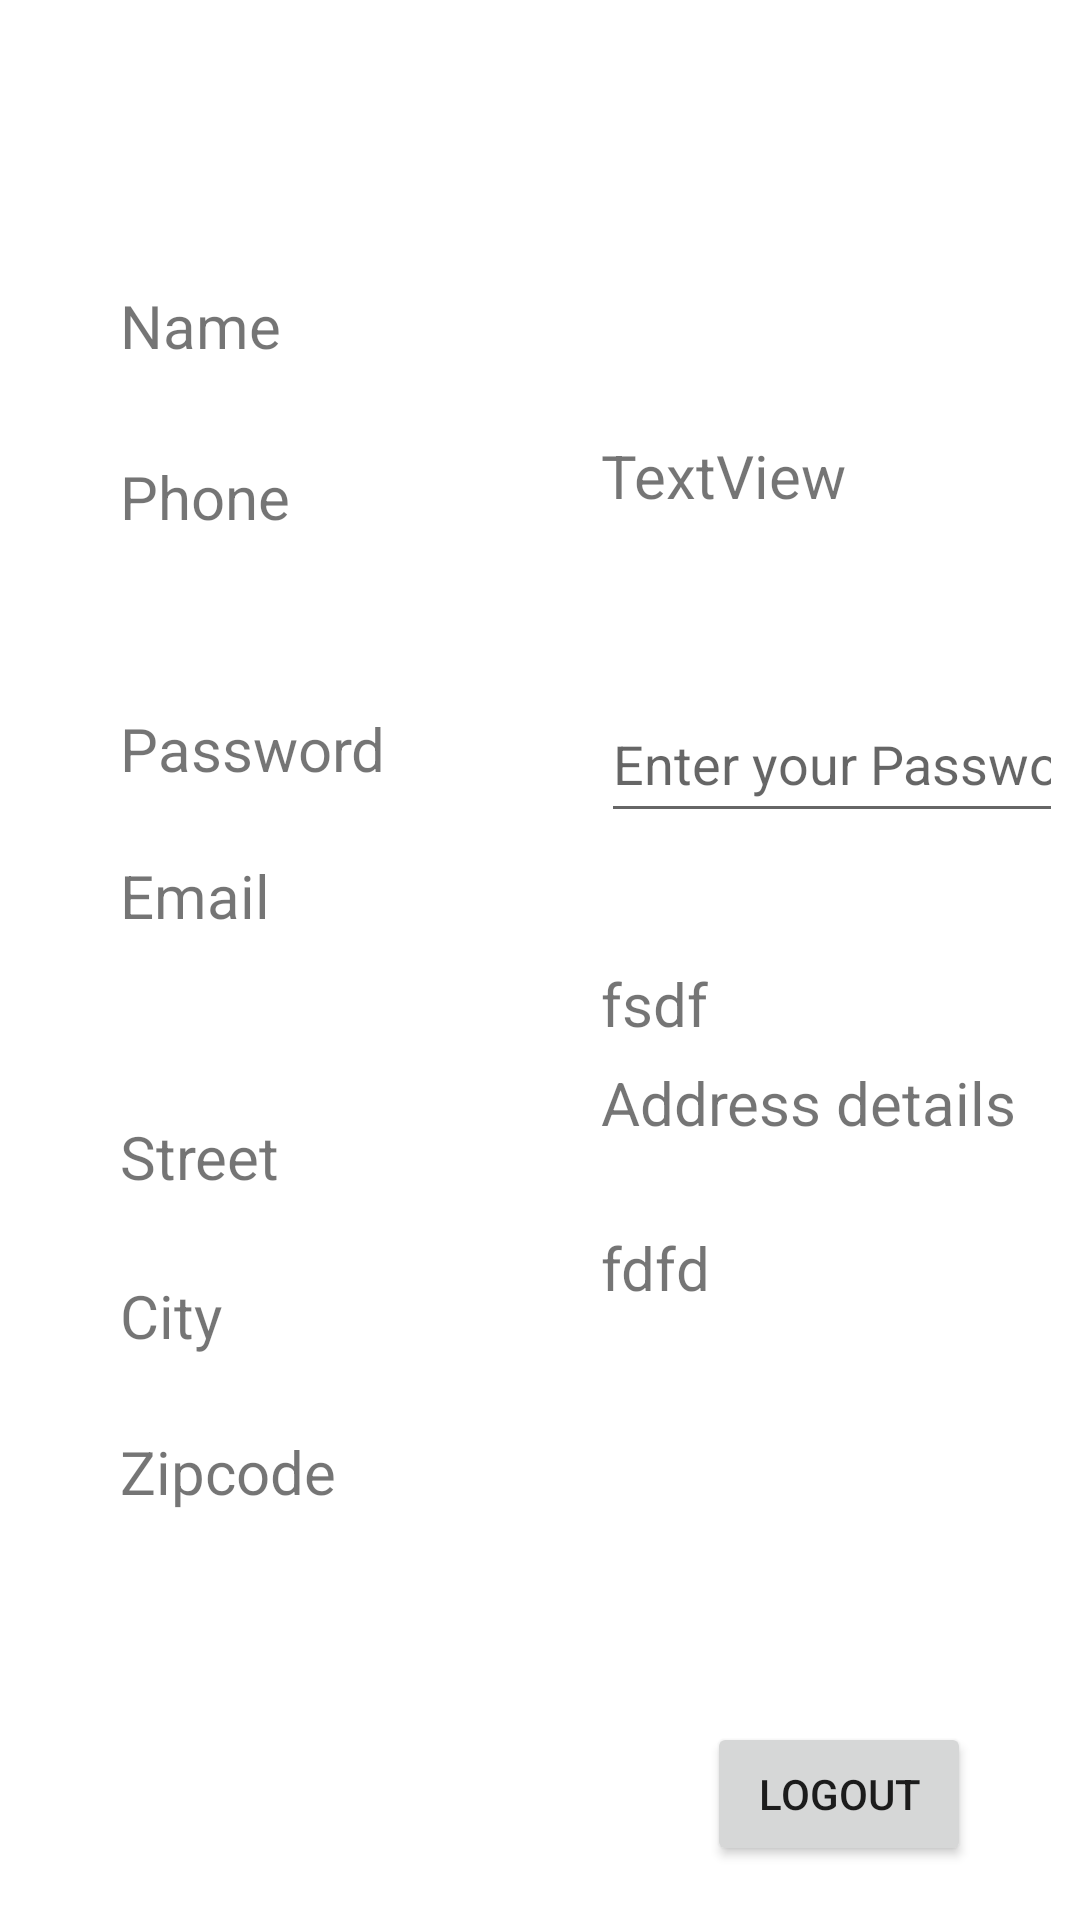

Reconstruct the res/layout file that produces this screen, plus the resources it refers to.
<!-- AndroidManifest.xml: application theme Theme.SaveIt -->
<!-- res/layout/activity_user_home.xml -->
<?xml version="1.0" encoding="utf-8"?>
<androidx.constraintlayout.widget.ConstraintLayout xmlns:android="http://schemas.android.com/apk/res/android"
    xmlns:app="http://schemas.android.com/apk/res-auto"
    xmlns:tools="http://schemas.android.com/tools"
    android:layout_width="match_parent"
    android:layout_height="match_parent"
    tools:context=".userHome">

  <TextView
      android:id="@+id/txtName_P"
      android:layout_width="wrap_content"
      android:layout_height="wrap_content"

      android:layout_marginStart="6dp"
      android:layout_marginTop="29dp"
      android:textSize="20sp"
      app:layout_constraintStart_toStartOf="@+id/Up_Name"
      app:layout_constraintTop_toTopOf="parent" />

  <TextView
      android:id="@+id/Up_Name"
      android:layout_width="wrap_content"
      android:layout_height="wrap_content"

      android:layout_marginTop="39dp"
      android:textSize="20sp"
      app:layout_constraintEnd_toStartOf="@+id/textView4"
      app:layout_constraintStart_toStartOf="@+id/textView4"
      app:layout_constraintTop_toBottomOf="@+id/txtName_P" />

  <TextView
      android:id="@+id/txtAddress"
      android:layout_width="wrap_content"
      android:layout_height="wrap_content"
      android:layout_marginBottom="28dp"
      android:text="@string/txtAddressLabel"
      android:textSize="20sp"
      app:layout_constraintBottom_toTopOf="@+id/Up_street"
      app:layout_constraintStart_toStartOf="@+id/Up_street" />

  <TextView
      android:id="@+id/Up_street"
      android:layout_width="wrap_content"
      android:layout_height="wrap_content"

      android:layout_marginStart="107dp"
      android:layout_marginBottom="21dp"
      android:text="fdfd"
      android:textSize="20sp"
      app:layout_constraintBottom_toTopOf="@+id/Up_city"
      app:layout_constraintStart_toEndOf="@+id/textView9" />

  <TextView
      android:id="@+id/Up_city"
      android:layout_width="wrap_content"
      android:layout_height="wrap_content"

      android:layout_marginStart="126dp"
      android:layout_marginBottom="29dp"
      android:textSize="20sp"
      app:layout_constraintBottom_toTopOf="@+id/Up_zip"
      app:layout_constraintStart_toEndOf="@+id/textView10" />

  <Button
      android:id="@+id/btnLogout"
      android:layout_width="wrap_content"
      android:layout_height="wrap_content"

      android:layout_marginStart="59dp"
      android:layout_marginEnd="59dp"
      android:layout_marginBottom="18dp"
      android:text="@string/btnLogout"
      app:layout_constraintBottom_toBottomOf="parent"
      app:layout_constraintEnd_toEndOf="parent"
      app:layout_constraintStart_toStartOf="@+id/Up_zip" />

  <TextView
      android:id="@+id/Up_zip"
      android:layout_width="wrap_content"
      android:layout_height="wrap_content"
      android:layout_marginStart="87dp"
      android:layout_marginBottom="34dp"
      android:textSize="20sp"
      app:layout_constraintBottom_toTopOf="@+id/btnLogout"
      app:layout_constraintStart_toEndOf="@+id/textView11" />

  <TextView
      android:id="@+id/Up_email"
      android:layout_width="wrap_content"
      android:layout_height="wrap_content"
      android:layout_marginBottom="6dp"
      android:text="fsdf"
      android:textSize="20sp"
      app:layout_constraintBottom_toTopOf="@+id/txtAddress"
      app:layout_constraintStart_toStartOf="@+id/txtAddress" />

  <EditText
      android:id="@+id/Up_password"
      android:layout_width="154dp"
      android:layout_height="49dp"
      android:layout_marginTop="58dp"
      android:layout_marginBottom="58dp"
      android:ems="10"
      android:hint="@string/password"
      android:inputType="textPassword"
      app:layout_constraintBottom_toTopOf="@+id/txtAddress"
      app:layout_constraintStart_toStartOf="@+id/Up_email"
      app:layout_constraintTop_toTopOf="@+id/textView6" />

  <TextView
      android:id="@+id/textView4"
      android:layout_width="wrap_content"
      android:layout_height="wrap_content"
      android:layout_marginTop="23dp"
      android:text="TextView"
      android:textSize="20sp"
      app:layout_constraintStart_toStartOf="@+id/Up_password"
      app:layout_constraintTop_toBottomOf="@+id/Up_Name" />

  <TextView
      android:id="@+id/textView3"
      android:layout_width="wrap_content"
      android:layout_height="wrap_content"
      android:layout_marginStart="40dp"
      android:text="@string/nameLabel"
      android:textSize="20sp"
      app:layout_constraintBottom_toBottomOf="@+id/Up_Name"
      app:layout_constraintStart_toStartOf="parent"
      app:layout_constraintTop_toTopOf="@+id/Up_Name" />

  <TextView
      android:id="@+id/textView6"
      android:layout_width="wrap_content"
      android:layout_height="wrap_content"
      android:layout_marginStart="40dp"
      android:layout_marginTop="30dp"
      android:text="@string/phoneLabel"
      android:textSize="20sp"
      app:layout_constraintStart_toStartOf="parent"
      app:layout_constraintTop_toBottomOf="@+id/textView3" />

  <TextView
      android:id="@+id/textView7"
      android:layout_width="wrap_content"
      android:layout_height="wrap_content"
      android:layout_marginStart="40dp"
      android:layout_marginTop="57dp"
      android:text="@string/labelPassword"
      android:textSize="20sp"
      app:layout_constraintStart_toStartOf="parent"
      app:layout_constraintTop_toBottomOf="@+id/textView6" />

  <TextView
      android:id="@+id/textView8"
      android:layout_width="wrap_content"
      android:layout_height="wrap_content"
      android:layout_marginTop="22dp"
      android:text="@string/lemail"
      android:textSize="20sp"
      app:layout_constraintStart_toStartOf="@+id/textView7"
      app:layout_constraintTop_toBottomOf="@+id/textView7" />

  <TextView
      android:id="@+id/textView9"
      android:layout_width="wrap_content"
      android:layout_height="wrap_content"
      android:layout_marginStart="40dp"
      android:layout_marginTop="60dp"
      android:text="@string/street"
      android:textSize="20sp"
      app:layout_constraintStart_toStartOf="parent"
      app:layout_constraintTop_toBottomOf="@+id/textView8" />

  <TextView
      android:id="@+id/textView10"
      android:layout_width="wrap_content"
      android:layout_height="wrap_content"
      android:layout_marginTop="26dp"
      android:text="@string/city"
      android:textSize="20sp"
      app:layout_constraintStart_toStartOf="@+id/textView9"
      app:layout_constraintTop_toBottomOf="@+id/textView9" />

  <TextView
      android:id="@+id/textView11"
      android:layout_width="wrap_content"
      android:layout_height="wrap_content"
      android:layout_marginTop="25dp"
      android:text="@string/zipcode"
      android:textSize="20sp"
      app:layout_constraintStart_toStartOf="@+id/textView10"
      app:layout_constraintTop_toBottomOf="@+id/textView10" />
</androidx.constraintlayout.widget.ConstraintLayout>
<!-- resources referenced by this layout -->
<resources>
  <string name="btnLogout">LOGOUT</string>
  <string name="city">City</string>
  <string name="labelPassword">Password</string>
  <string name="lemail">Email</string>
  <string name="nameLabel">Name</string>
  <string name="password">Enter your Password</string>
  <string name="phoneLabel">Phone</string>
  <string name="street">Street</string>
  <string name="txtAddressLabel">Address details</string>
  <string name="zipcode">Zipcode</string>
  <style name="Theme.SaveIt" parent="Theme.MaterialComponents.DayNight.DarkActionBar">
          
          <item name="colorPrimary">@color/purple_500</item>
          <item name="colorPrimaryVariant">@color/purple_700</item>
          <item name="colorOnPrimary">@color/white</item>
          
          <item name="colorSecondary">@color/teal_200</item>
          <item name="colorSecondaryVariant">@color/teal_700</item>
          <item name="colorOnSecondary">@color/black</item>
          
          <item name="android:statusBarColor">?attr/colorPrimaryVariant</item>
          
      </style>
  <color name="purple_500">#FF6200EE</color>
  <color name="purple_700">#FF3700B3</color>
  <color name="white">#FFFFFFFF</color>
  <color name="teal_200">#FF03DAC5</color>
  <color name="teal_700">#FF018786</color>
  <color name="black">#FF000000</color>
</resources>
